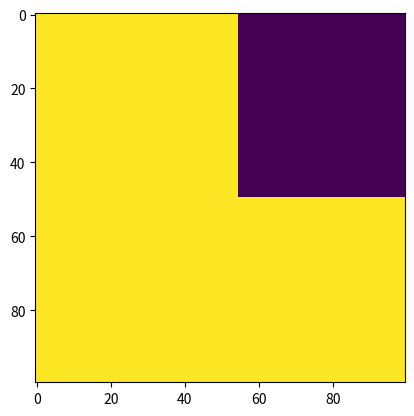

Here is the Python script that generated this plot:
import numpy as np
import matplotlib.pyplot as plt

class Dom:
    def __init__(self, params):
        self.params = params
        matrices = {}
        self.matrices = matrices
        for key in params["indexes"].keys():
            row_min = min([tup[0] for tup in params["indexes"][key]])
            row_max = max([tup[0] for tup in params["indexes"][key]])
            col_min = min([tup[1] for tup in params["indexes"][key]])
            col_max = max([tup[1] for tup in params["indexes"][key]])
            self.matrices[key] = np.zeros((row_max - row_min, col_max - col_min))
            mask = params["mask"][key]
            self.matrices[key][mask == 1] = 1

        self.bigmatrix = np.zeros((100, 100))
        for key in params["indexes"].keys():
            row_min = min([tup[0] for tup in params["indexes"][key]])
            row_max = max([tup[0] for tup in params["indexes"][key]])
            col_min = min([tup[1] for tup in params["indexes"][key]])
            col_max = max([tup[1] for tup in params["indexes"][key]])

            self.bigmatrix[row_min:row_max, col_min:col_max] = self.matrices[key]

    def build(self):
        return self.matrices.values()

    def build2(self):
        return self.bigmatrix


if __name__ == '__main__':
    params = {"indexes": {"I": [(0, 0), (0, 55), (35, 0), (35, 55)],
                          "II": [(0, 55), (0, 100), (35, 55), (35, 100)],
                          "III": [(35, 0), (35, 55), (65, 0), (65, 55)],
                          "IV": [(50, 55), (50, 100), (80, 55), (65, 100)],
                          "V": [(65, 0), (65, 55), (100, 0), (100, 55)],
                          "VI": [(65, 55), (65, 100), (100, 55), (100, 100)]},
              "rozdzielczosc": {},
              "mask": {"I": 1, "II": 0, "III": 1, "IV": 1, "V": 1, "VI": 1}}

    dom = Dom(params)
    print(dom.build2())
    plt.imshow(dom.build2())
    plt.show()
